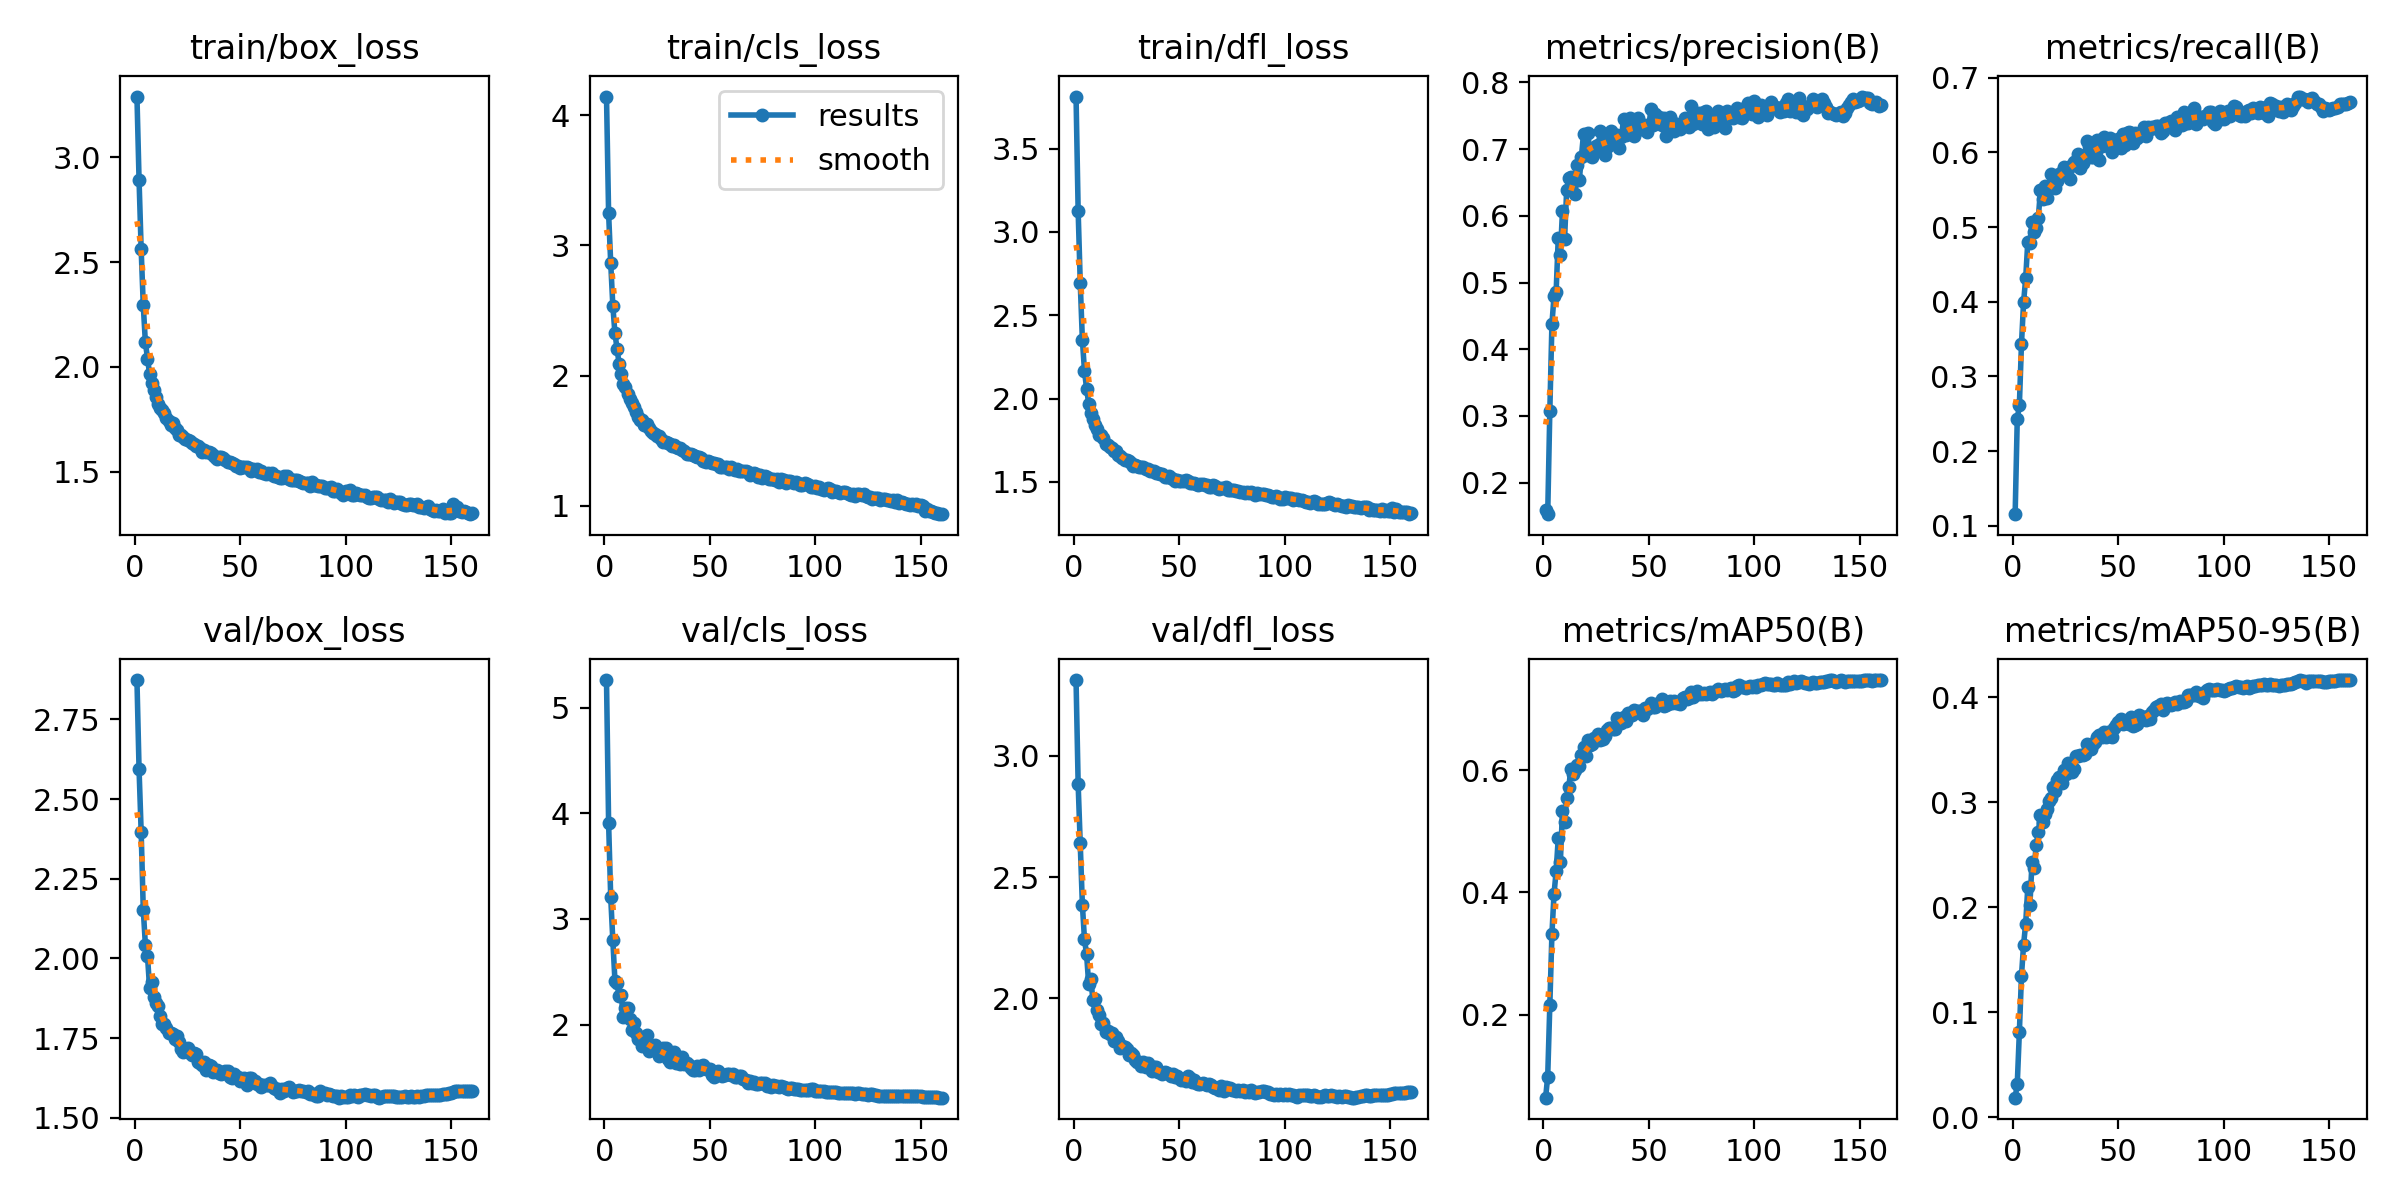

Values plotted in this chart, from the file beside it:
epoch, train/box_loss, train/cls_loss, train/dfl_loss, metrics/precision(B), metrics/recall(B), metrics/mAP50(B), metrics/mAP50-95(B), val/box_loss, val/cls_loss, val/dfl_loss, lr/pg0, lr/pg1, lr/pg2
1, 3.291, 4.143, 3.812, 0.1588, 0.1157, 0.06409, 0.01874, 2.873, 5.263, 3.313, 0.07004, 0.003329, 0.003329
2, 2.892, 3.247, 3.124, 0.1526, 0.2428, 0.09858, 0.03178, 2.594, 3.911, 2.883, 0.04, 0.006621, 0.006621
3, 2.561, 2.865, 2.691, 0.3067, 0.2616, 0.2157, 0.08115, 2.397, 3.206, 2.639, 0.009914, 0.009872, 0.009872
4, 2.294, 2.539, 2.353, 0.4377, 0.3434, 0.3319, 0.1348, 2.153, 2.801, 2.387, 0.009814, 0.009814, 0.009814
5, 2.116, 2.326, 2.167, 0.4797, 0.3992, 0.398, 0.1644, 2.043, 2.417, 2.243, 0.009814, 0.009814, 0.009814
6, 2.039, 2.208, 2.059, 0.4859, 0.4316, 0.4345, 0.1844, 2.009, 2.393, 2.182, 0.009753, 0.009753, 0.009753
7, 1.966, 2.089, 1.97, 0.5667, 0.4803, 0.4886, 0.2191, 1.907, 2.268, 2.058, 0.009691, 0.009691, 0.009691
8, 1.92, 2.01, 1.916, 0.5405, 0.4783, 0.4495, 0.2021, 1.925, 2.28, 2.078, 0.009629, 0.009629, 0.009629
9, 1.89, 1.933, 1.877, 0.6068, 0.5069, 0.5326, 0.2429, 1.878, 2.067, 1.995, 0.009567, 0.009567, 0.009567
10, 1.858, 1.91, 1.843, 0.565, 0.4934, 0.5146, 0.2376, 1.861, 2.159, 1.996, 0.009505, 0.009505, 0.009505
11, 1.823, 1.861, 1.818, 0.6389, 0.4983, 0.5548, 0.2591, 1.85, 2.16, 1.953, 0.009443, 0.009443, 0.009443
12, 1.805, 1.824, 1.78, 0.6565, 0.5127, 0.5734, 0.2718, 1.82, 2.052, 1.93, 0.009381, 0.009381, 0.009381
13, 1.796, 1.792, 1.782, 0.6577, 0.549, 0.6013, 0.2881, 1.795, 1.947, 1.894, 0.009319, 0.009319, 0.009319
14, 1.782, 1.763, 1.765, 0.6506, 0.5377, 0.5937, 0.2807, 1.794, 2.019, 1.896, 0.009258, 0.009258, 0.009258
15, 1.754, 1.725, 1.73, 0.6324, 0.5556, 0.5997, 0.2892, 1.781, 1.92, 1.859, 0.009196, 0.009196, 0.009196
16, 1.742, 1.681, 1.72, 0.6757, 0.5385, 0.6092, 0.2934, 1.766, 1.862, 1.867, 0.009134, 0.009134, 0.009134
17, 1.722, 1.662, 1.708, 0.654, 0.5533, 0.6067, 0.3009, 1.767, 1.872, 1.853, 0.009072, 0.009072, 0.009072
18, 1.73, 1.66, 1.706, 0.6887, 0.5717, 0.6245, 0.3042, 1.764, 1.798, 1.855, 0.00901, 0.00901, 0.00901
19, 1.707, 1.622, 1.685, 0.7234, 0.5554, 0.6384, 0.3149, 1.747, 1.818, 1.822, 0.008948, 0.008948, 0.008948
20, 1.7, 1.627, 1.685, 0.6919, 0.5522, 0.6237, 0.3109, 1.756, 1.905, 1.842, 0.008886, 0.008886, 0.008886
21, 1.677, 1.601, 1.664, 0.7238, 0.5622, 0.6493, 0.3212, 1.737, 1.745, 1.823, 0.008824, 0.008824, 0.008824
22, 1.674, 1.578, 1.653, 0.6981, 0.5708, 0.6407, 0.3238, 1.717, 1.79, 1.797, 0.008762, 0.008762, 0.008762
23, 1.664, 1.561, 1.642, 0.6876, 0.5743, 0.6427, 0.3185, 1.707, 1.779, 1.802, 0.008701, 0.008701, 0.008701
24, 1.657, 1.554, 1.632, 0.6997, 0.58, 0.6526, 0.3307, 1.711, 1.805, 1.798, 0.008639, 0.008639, 0.008639
25, 1.649, 1.538, 1.632, 0.705, 0.5762, 0.6493, 0.3272, 1.718, 1.752, 1.791, 0.008577, 0.008577, 0.008577
26, 1.645, 1.534, 1.624, 0.706, 0.5776, 0.6586, 0.3369, 1.702, 1.7, 1.766, 0.008515, 0.008515, 0.008515
27, 1.636, 1.512, 1.615, 0.7268, 0.5647, 0.6501, 0.3332, 1.696, 1.743, 1.774, 0.008453, 0.008453, 0.008453
28, 1.631, 1.489, 1.598, 0.708, 0.583, 0.6513, 0.3291, 1.703, 1.777, 1.766, 0.008391, 0.008391, 0.008391
29, 1.624, 1.49, 1.604, 0.691, 0.5869, 0.6566, 0.3315, 1.702, 1.78, 1.747, 0.008329, 0.008329, 0.008329
30, 1.621, 1.484, 1.598, 0.7028, 0.5883, 0.6659, 0.3441, 1.675, 1.673, 1.739, 0.008268, 0.008268, 0.008268
31, 1.611, 1.478, 1.59, 0.7137, 0.5977, 0.6696, 0.3444, 1.672, 1.642, 1.739, 0.008206, 0.008206, 0.008206
32, 1.594, 1.458, 1.587, 0.7278, 0.5792, 0.669, 0.3445, 1.665, 1.72, 1.722, 0.008144, 0.008144, 0.008144
33, 1.604, 1.465, 1.588, 0.719, 0.5854, 0.6681, 0.3446, 1.675, 1.742, 1.739, 0.008082, 0.008082, 0.008082
34, 1.594, 1.45, 1.575, 0.7083, 0.5925, 0.6674, 0.3458, 1.651, 1.633, 1.717, 0.00802, 0.00802, 0.00802
35, 1.593, 1.446, 1.576, 0.7219, 0.6156, 0.6863, 0.3555, 1.667, 1.642, 1.732, 0.007958, 0.007958, 0.007958
36, 1.586, 1.441, 1.566, 0.7016, 0.608, 0.6786, 0.3506, 1.664, 1.626, 1.716, 0.007896, 0.007896, 0.007896
37, 1.577, 1.431, 1.562, 0.7184, 0.5932, 0.6779, 0.3509, 1.645, 1.696, 1.7, 0.007834, 0.007834, 0.007834
38, 1.57, 1.424, 1.568, 0.7449, 0.5938, 0.6875, 0.3557, 1.648, 1.63, 1.716, 0.007772, 0.007772, 0.007772
39, 1.561, 1.397, 1.552, 0.7205, 0.5999, 0.6804, 0.3574, 1.651, 1.637, 1.718, 0.007711, 0.007711, 0.007711
40, 1.57, 1.402, 1.551, 0.7259, 0.6168, 0.6942, 0.362, 1.642, 1.616, 1.695, 0.007649, 0.007649, 0.007649
41, 1.568, 1.397, 1.546, 0.7468, 0.59, 0.6898, 0.3644, 1.637, 1.585, 1.696, 0.007587, 0.007587, 0.007587
42, 1.562, 1.387, 1.546, 0.7316, 0.6085, 0.6912, 0.3624, 1.645, 1.567, 1.689, 0.007525, 0.007525, 0.007525
43, 1.553, 1.381, 1.532, 0.72, 0.6203, 0.6993, 0.3673, 1.646, 1.569, 1.695, 0.007463, 0.007463, 0.007463
44, 1.548, 1.374, 1.529, 0.7273, 0.6142, 0.6958, 0.362, 1.648, 1.605, 1.69, 0.007401, 0.007401, 0.007401
45, 1.544, 1.376, 1.535, 0.7467, 0.6089, 0.6974, 0.367, 1.629, 1.574, 1.688, 0.007339, 0.007339, 0.007339
46, 1.542, 1.367, 1.524, 0.7298, 0.6187, 0.6968, 0.3643, 1.624, 1.609, 1.68, 0.007278, 0.007278, 0.007278
47, 1.537, 1.344, 1.518, 0.7345, 0.6011, 0.6903, 0.362, 1.637, 1.619, 1.688, 0.007216, 0.007216, 0.007216
48, 1.529, 1.341, 1.507, 0.7366, 0.6143, 0.702, 0.3704, 1.63, 1.578, 1.676, 0.007154, 0.007154, 0.007154
49, 1.526, 1.343, 1.513, 0.7251, 0.6154, 0.7001, 0.3731, 1.628, 1.578, 1.681, 0.007092, 0.007092, 0.007092
50, 1.517, 1.333, 1.505, 0.7352, 0.6181, 0.7029, 0.3766, 1.617, 1.576, 1.672, 0.00703, 0.00703, 0.00703
51, 1.524, 1.327, 1.504, 0.7598, 0.6056, 0.71, 0.379, 1.623, 1.519, 1.662, 0.006968, 0.006968, 0.006968
52, 1.519, 1.331, 1.508, 0.7366, 0.6248, 0.7041, 0.3741, 1.625, 1.506, 1.668, 0.006906, 0.006906, 0.006906
53, 1.523, 1.325, 1.509, 0.752, 0.6098, 0.7035, 0.3761, 1.603, 1.535, 1.659, 0.006844, 0.006844, 0.006844
54, 1.519, 1.321, 1.503, 0.7385, 0.6254, 0.7078, 0.3756, 1.626, 1.556, 1.68, 0.006783, 0.006783, 0.006783
55, 1.505, 1.298, 1.493, 0.7478, 0.6273, 0.7102, 0.3748, 1.625, 1.529, 1.671, 0.006721, 0.006721, 0.006721
56, 1.512, 1.298, 1.493, 0.7357, 0.6256, 0.7169, 0.3811, 1.615, 1.515, 1.654, 0.006659, 0.006659, 0.006659
57, 1.509, 1.302, 1.493, 0.7466, 0.6125, 0.7048, 0.3728, 1.615, 1.524, 1.661, 0.006597, 0.006597, 0.006597
58, 1.512, 1.295, 1.49, 0.7197, 0.6262, 0.7069, 0.3738, 1.608, 1.536, 1.651, 0.006535, 0.006535, 0.006535
59, 1.499, 1.281, 1.483, 0.7323, 0.6192, 0.7081, 0.3745, 1.606, 1.532, 1.648, 0.006473, 0.006473, 0.006473
60, 1.504, 1.297, 1.487, 0.7481, 0.6219, 0.7131, 0.3834, 1.597, 1.521, 1.647, 0.006411, 0.006411, 0.006411
... 100 more rows
